pico-8 play session: hold → + tap 🅾, after a click and taps of 🅾, ❎, 🅾+❎, 🅾 in the second before t = 0

[t = 2 s] hold → ~2s, tap 🅾 ~4×
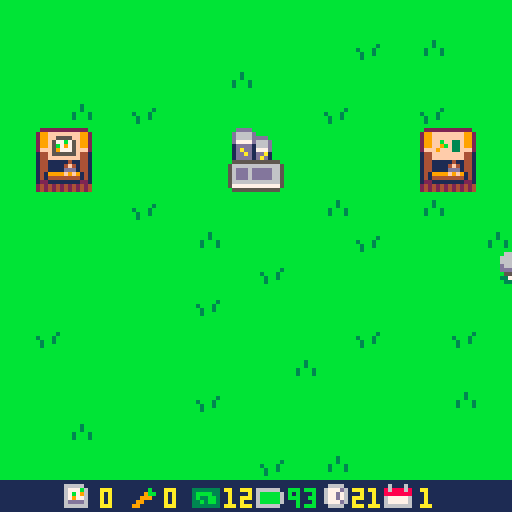
[t = 4 s] hold → ~4s, tap 🅾 ~7×
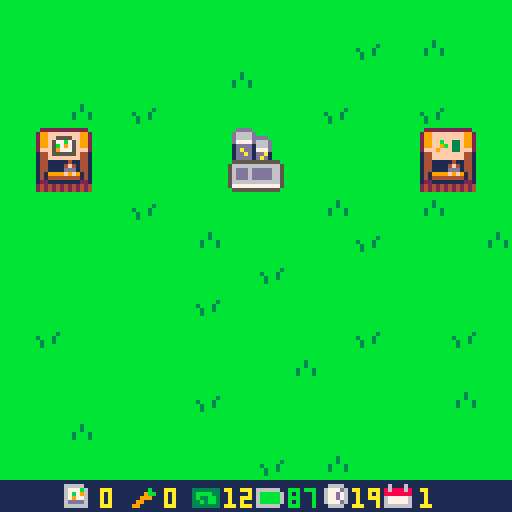

pico-8 cartridge
version 43
__lua__
function _init()
	icrops()
	imoney()
	iplr()
	idays()
	itrans()
	state="play"
end

function _update()

	if state=="play" then
		uplr()
		uactions()
		udays()
	elseif state=="dead" then
		if	btnp(🅾️) then
			run()
		end
	elseif state=="timeout" then
		if btnp(🅾️) then
		 run()
		end
	end
end

function _draw()
 cls()
 
 if state=="play" then
	 map()
	 dplr()
	 dtrans()
	 dhud()
	elseif state=="dead" then
		print("ur dead,",50,50,10)
		print("press c to restart",28,60,10)
		print("revenue: $"..revenue,43,70,10)
	elseif state=="timeout" then
		print("ur timed out,",40,50,10)
		print("press c to restart",28,60,10)
		print("revenue: $"..revenue,43,70,10)
	end
	
end
-->8
-- player / mvmt / tile sel --

function iplr()

	plr={
		x=63,
		y=63,
		bat=99
	}

end

function uplr()

	if btn(➡️) then
		plr.x+=1
		drain("mvmt")
	end
	if btn(⬅️) then
		plr.x-=1
		drain("mvmt")
	end
	if btn(⬆️) then
		plr.y-=1
		drain("mvmt")
	end
	if btn(⬇️) then
		plr.y+=1
		drain("mvmt")
	end -- player mvmt --
	
	
	tile={
		x=flr((plr.x+6)/8),
		y=flr((plr.y+8)/8)
	}

end

function dplr()

	spr(4,tile.x*8,tile.y*8)
	spr(10,plr.x,plr.y)

	
--	print(tile.x) -- show tile x
--	print(tile.y) -- show tile y
end
-->8
-- actions --

function uactions()

	if btnp(❎) then
		local sp=mget(tile.x,tile.y)
		
		if fget(sp,0) then
			-- plant seeds --
			if seeds>0 then
				mset(tile.x,tile.y,33)
				drain("act")	
				seeds-=1
				sfx(0)
			else
				sfx(7)
			end
		elseif fget(sp,1) then
			-- watering tile --
			mset(tile.x,tile.y,sp+16)
			drain("act")
			sfx(1)
		elseif fget(sp,3) then
			-- harvest carrot --
			mset(tile.x,tile.y,52)
			harvest()
			drain("act")
			sfx(2)
		elseif fget(sp,4) then
			-- day prog / bat charge --
			day+=1
			clock=24
			trans()
			grow()
			plr.bat=99
			sfx(3)
		elseif fget(sp,5) then
			-- buy seeds --
			if money>0 then
				money-=1
				seeds+=1
				sfx(4)
			else
				sfx(7)
			end
					
		elseif fget(sp,6) then
			-- sell carrots --
			if carrots>0 then
				money+=3
				revenue+=3
				carrots-=1
				sfx(5)
			else
				sfx(7)
			end
			
		end -- check tile then plant/water -- 
		
	end -- if button press --
end -- function end --
-->8
-- day cicle --

function idays()
	day=1
	clock=24
end

function udays()
 clock-=.03
 
 if clock<0 then
 	state="timeout"
 	sfx(6)
 end
 
end


-- day cicle --

-- transition --
function itrans()
	ttime=128
end

function trans()
	ttime=0
end

function dtrans()
 ttime+=6
 if ttime<128 then
		rectfill(0,0,128,128-ttime,2)
	end
end
-- transition --

-->8
-- growing crops --

function grow()
	for tx = 0,15 do
		for ty = 0,15 do
			local sp=(mget(tx,ty))
			if fget(mget(tx,ty),2) then
				mset(tx,ty,sp-15)
			end -- if fget --
		end -- ty for --
	end -- tx for --
end
-->8
-- money and harvesting --

function icrops()
	
	carrots=0
	seeds=0
	
end

function imoney()
	money=12
	revenue=0
end

function harvest()

	carrots+=1
	
end
-->8
-- battery stuff --

function drain(amt)

	if amt=="mvmt" then
		plr.bat-=.1
	elseif amt=="act" then
		plr.bat-=.5
	end -- battery cost --
	
	if plr.bat<0 then
		state="dead"
		sfx(6)
	end

end
-->8
-- hud --

function dhud()

	if clock>10 then
		cclr=10
	else
		cclr=8
	end
	
	if plr.bat>50 then
		bclr=11
		mset(8,15,25)
	elseif plr.bat>20 then
		bclr=10
		mset(8,15,41)
	else 
		bclr=8
		mset(8,15,57)
	end

	print(flr(clock),88,122,cclr)
 print(day,105,122,10)
	print(carrots,41,122)
 print(flr(plr.bat),72,122,bclr)
	print(money,56,122,10)
 print(seeds,25,122,10)
 
end
__gfx__
00000000bbbbbbbbbbbbbbbbbbbbbbbb0aaaaaa000000000000000000000000000000000000000000006660000000000bb222222222222bbbb222222222222bb
00000000bbbbbbbbbbbbbbbbbbbbbbbba000000a00000000000000000000000000000000000000000066676000000000b299ffffffff992bb299ffffffff992b
00700700bbbbbbbbbbbbbbbbbbbb3bbba000000a00000000000000000000000000000000000000000066666000000000b299ff5555ff992bb299ffffffff992b
00077000bbbbbbbbbbbbbb3bbbbb3bbba000000a000000000000000000000000000000000000000000d666d000000000b299f577b75f992bb299ffbff33f992b
00077000bbbbbbbbb3bbb3bbbb3bbb3ba000000a000000000000000000000000000000000000000000ddddd000000000b299f5b7975f992bb299ff9bf33f992b
00700700bbbbbbbbbb3bb3bbbb3bbb3ba000000a00000000000000000000000000000000000000000005550000000000b2fff597775fff2bb2fff9fff33fff2b
00000000bbbbbbbbbb3bbbbbbbbbbbbba000000a00000000000000000000000000000000000000000033733000000000b144f555555f441bb144ffffffff441b
00000000bbbbbbbbbbbbbbbbbbbbbbbb0aaaaaa000000000000000000000000000000000000000000003330000000000b144ffffffff441bb144ffffffff441b
000000000000000000000000000000000000000000000000000000000000000000000000111111110000000011111111b14411111411441bb14411111411441b
000000000000000000000000000000000000000000000000000000000000000000000000111111110000000011111111b14411114f41441bb14411114f41441b
000000000000000000000000000000000000000000000000000000000000000000000000666666110000000011111111b1441111ddd1441bb1441111ddd1441b
0000000000000000000000000000000000000000000000000000000000000000000000006bbbbb610000000011111111b1419999f9f9141bb1419999f9f9141b
0000000000000000000000000000000000000000000000000000000000000000000000006bbbbb610000000011111111b14144444444141bb14144444444141b
0000000000000000000000000000000000000000000000000000000000000000000000006bbbbb610000000011111111b12211111111221bb12211111111221b
000000000000000000000000000000000000000000000000000000000000000000000000666666110000000011111111b24242424242424bb24242424242424b
000000000000000000000000000000000000000000000000000000000000000000000000111111110000000011111111b24242424242424bb24242424242424b
00000000b444444bb444444bb444444bb444444b00000000111111111111111111111111111111111111111111111111bbbddddbbbbbbbbb0000000000000000
0000000044444444444444444444444444344b4400000000666661111111111111111111111111111166661116111611bbd6666dbbbbbbbb0000000000000000
00000000444444444444444444444b444439bb44000000006777b61111111b11333333316666661116777d6186888681bbd6666ddddbbbbb0000000000000000
000000004444454444444b4444444b4444a3ba440000000067b7961111119bb13bbbb3316aaa11611677d76188888881bbd7777d666dbbbb0000000000000000
000000004444444444444444444b4444449aa9440000000067977611111999113b33bb316aaa11611677d76167777761bb1dddd1666dbbbb0000000000000000
0000000044454444444b4444444b444444999944000000006dddd6111199111133b3bb316aaa116116777d6167777761bb1dadd1777dbbbb0000000000000000
000000004444444444444444444444444449944400000000666666111991111133333331666666111166661166666661bb1ddad1dda1bbbb0000000000000000
00000000b444444bb444444bb444444bb444444b00000000111111111111111111111111111111111111111111111111bb1dddd1dad1bbbb0000000000000000
00000000b444444bb444444bb444444bbbbbbbbb00000000000000000000000000000000111111110000000000000000bb555555555555bb0000000000000000
000000004dddddd44dddddd44dddddd4bb4444bb00000000000000000000000000000000111111110000000000000000b56666666666665b0000000000000000
000000004dddddd44dddddd44ddddbd4b442244b00000000000000000000000000000000666666110000000000000000b56ddd6ddddd665b0000000000000000
000000004dddd5d44ddddbd44ddddbd4b421124b00000000000000000000000000000000681111610000000000000000b56ddd6ddddd665b0000000000000000
000000004dddddd44dddddd44ddbddd4b411114b00000000000000000000000000000000681111610000000000000000b56ddd6ddddd665b0000000000000000
000000004dd5ddd44ddbddd44ddbddd4b441144b00000000000000000000000000000000681111610000000000000000b56666666666665b0000000000000000
000000004dddddd44dddddd44dddddd4bb4444bb00000000000000000000000000000000666666110000000000000000b57777777777775b0000000000000000
00000000b444444bb444444bb444444bbbbbbbbb00000000000000000000000000000000111111110000000000000000bb555555555555bb0000000000000000
__gff__
0001010100000000000000002020404000000000000000000000000020204040000202020800000000000000101000000004040401000000000000001010000000000000000000000000000000000000000000000000000000000000000000000000000000000000000000000000000000000000000000000000000000000000
0000000000000000000000000000000000000000000000000000000000000000000000000000000000000000000000000000000000000000000000000000000000000000000000000000000000000000000000000000000000000000000000000000000000000000000000000000000000000000000000000000000000000000
__map__
0101010101010101010101010101010100000000000000000000000000000000000000000000000000000000000000000000000000000000000000000000000000000000000000000000000000000000000000000000000000000000000000000000000000000000000000000000000000000000000000000000000000000000
0101010101010101010101020103010100000000000000000000000000000000000000000000000000000000000000000000000000000000000000000000000000000000000000000000000000000000000000000000000000000000000000000000000000000000000000000000000000000000000000000000000000000000
0101010101010103010101010101010100000000000000000000000000000000000000000000000000000000000000000000000000000000000000000000000000000000000000000000000000000000000000000000000000000000000000000000000000000000000000000000000000000000000000000000000000000000
0101030102010101010102010102010100000000000000000000000000000000000000000000000000000000000000000000000000000000000000000000000000000000000000000000000000000000000000000000000000000000000000000000000000000000000000000000000000000000000000000000000000000000
010c0d010101012c2d010101010e0f0100000000000000000000000000000000000000000000000000000000000000000000000000000000000000000000000000000000000000000000000000000000000000000000000000000000000000000000000000000000000000000000000000000000000000000000000000000000
011c1d010101013c3d010101011e1f0100000000000000000000000000000000000000000000000000000000000000000000000000000000000000000000000000000000000000000000000000000000000000000000000000000000000000000000000000000000000000000000000000000000000000000000000000000000
0101010102010101010103010103010100000000000000000000000000000000000000000000000000000000000000000000000000000000000000000000000000000000000000000000000000000000000000000000000000000000000000000000000000000000000000000000000000000000000000000000000000000000
0101010101010301010101020101010300000000000000000000000000000000000000000000000000000000000000000000000000000000000000000000000000000000000000000000000000000000000000000000000000000000000000000000000000000000000000000000000000000000000000000000000000000000
0101010101010101020101010101010100000000000000000000000000000000000000000000000000000000000000000000000000000000000000000000000000000000000000000000000000000000000000000000000000000000000000000000000000000000000000000000000000000000000000000000000000000000
0101010101010201010101010101010100000000000000000000000000000000000000000000000000000000000000000000000000000000000000000000000000000000000000000000000000000000000000000000000000000000000000000000000000000000000000000000000000000000000000000000000000000000
0102010101010101010101020101020100000000000000000000000000000000000000000000000000000000000000000000000000000000000000000000000000000000000000000000000000000000000000000000000000000000000000000000000000000000000000000000000000000000000000000000000000000000
0101010101010101010301010101010100000000000000000000000000000000000000000000000000000000000000000000000000000000000000000000000000000000000000000000000000000000000000000000000000000000000000000000000000000000000000000000000000000000000000000000000000000000
0101010101010201010101010101030100000000000000000000000000000000000000000000000000000000000000000000000000000000000000000000000000000000000000000000000000000000000000000000000000000000000000000000000000000000000000000000000000000000000000000000000000000000
0101030101010101010101010101010100000000000000000000000000000000000000000000000000000000000000000000000000000000000000000000000000000000000000000000000000000000000000000000000000000000000000000000000000000000000000000000000000000000000000000000000000000000
0101010101010101020103010101010100000000000000000000000000000000000000000000000000000000000000000000000000000000000000000000000000000000000000000000000000000000000000000000000000000000000000000000000000000000000000000000000000000000000000000000000000000000
1b1b261b271b281b1b1b2a1b2b1b1b1b00000000000000000000000000000000000000000000000000000000000000000000000000000000000000000000000000000000000000000000000000000000000000000000000000000000000000000000000000000000000000000000000000000000000000000000000000000000
